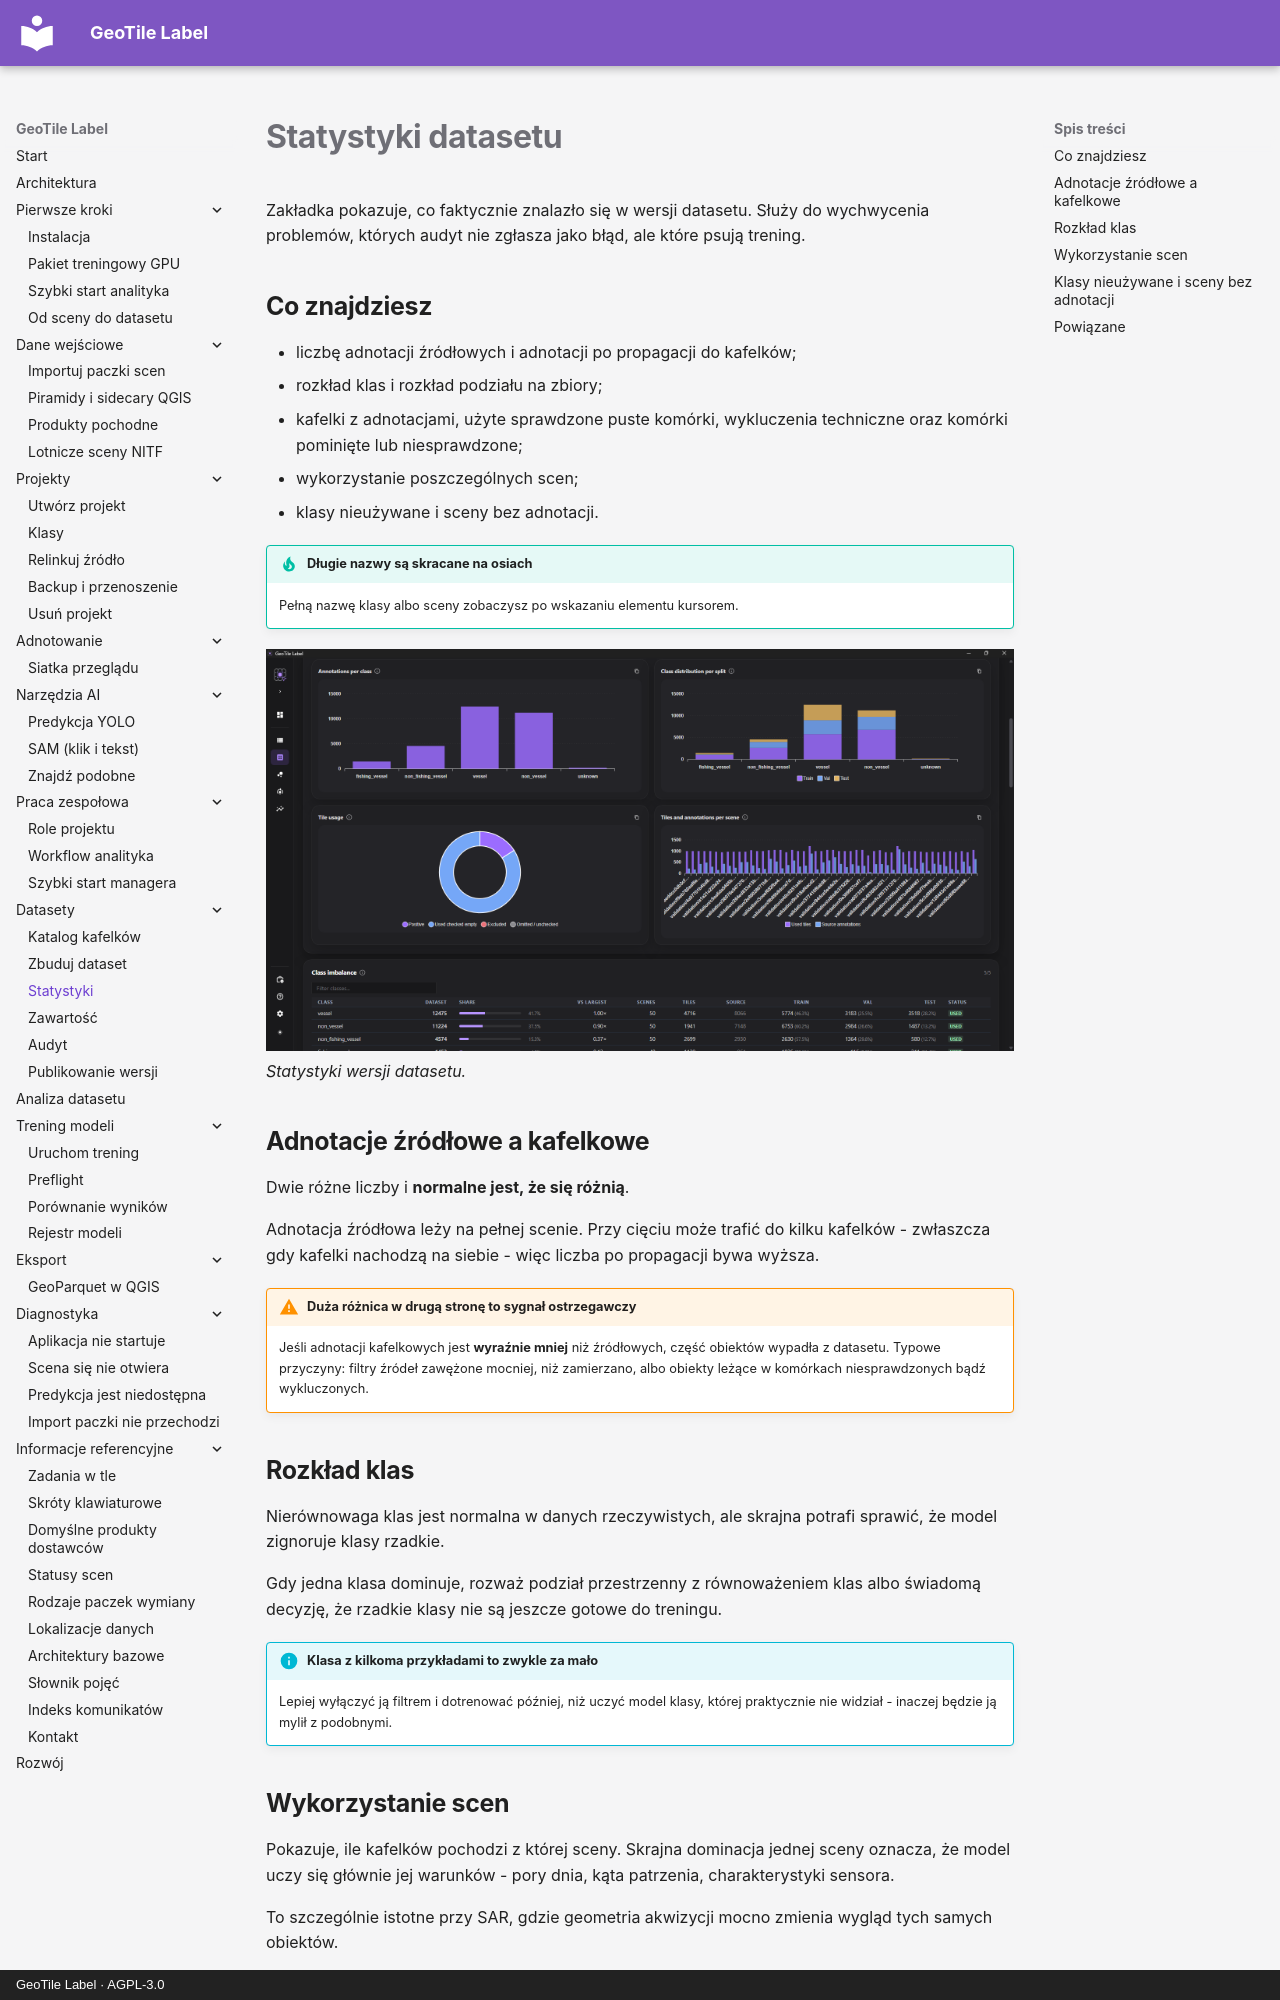

repository: jakubslesinski/geotile-label · page: datasets/statystyki.html · generator: mkdocs · copyright: GeoTile Label · AGPL-3.0

# Statystyki datasetu

Zakładka pokazuje, co faktycznie znalazło się w wersji datasetu. Służy do wychwycenia
problemów, których audyt nie zgłasza jako błąd, ale które psują trening.

## Co znajdziesz

- liczbę adnotacji źródłowych i adnotacji po propagacji do kafelków;
- rozkład klas i rozkład podziału na zbiory;
- kafelki z adnotacjami, użyte sprawdzone puste komórki, wykluczenia techniczne oraz
  komórki pominięte lub niesprawdzone;
- wykorzystanie poszczególnych scen;
- klasy nieużywane i sceny bez adnotacji.

!!! tip "Długie nazwy są skracane na osiach"

    Pełną nazwę klasy albo sceny zobaczysz po wskazaniu elementu kursorem.

![Adnotacje wedlug klas, rozklad podzialu, wykorzystanie kafelkow i nierownowaga klas](../assets/images/dataset-statistics-dashboard.png)
*Statystyki wersji datasetu.*

## Adnotacje źródłowe a kafelkowe

Dwie różne liczby i **normalne jest, że się różnią**.

Adnotacja źródłowa leży na pełnej scenie. Przy cięciu może trafić do kilku kafelków -
zwłaszcza gdy kafelki nachodzą na siebie - więc liczba po propagacji bywa wyższa.

!!! warning "Duża różnica w drugą stronę to sygnał ostrzegawczy"

    Jeśli adnotacji kafelkowych jest **wyraźnie mniej** niż źródłowych, część obiektów
    wypadła z datasetu. Typowe przyczyny: filtry źródeł zawężone mocniej, niż
    zamierzano, albo obiekty leżące w komórkach niesprawdzonych bądź wykluczonych.

## Rozkład klas

Nierównowaga klas jest normalna w danych rzeczywistych, ale skrajna potrafi sprawić,
że model zignoruje klasy rzadkie.

Gdy jedna klasa dominuje, rozważ podział przestrzenny z równoważeniem klas albo
świadomą decyzję, że rzadkie klasy nie są jeszcze gotowe do treningu.

!!! info "Klasa z kilkoma przykładami to zwykle za mało"

    Lepiej wyłączyć ją filtrem i dotrenować później, niż uczyć model klasy, której
    praktycznie nie widział - inaczej będzie ją mylił z podobnymi.

## Wykorzystanie scen

Pokazuje, ile kafelków pochodzi z której sceny. Skrajna dominacja jednej sceny
oznacza, że model uczy się głównie jej warunków - pory dnia, kąta patrzenia,
charakterystyki sensora.

To szczególnie istotne przy SAR, gdzie geometria akwizycji mocno zmienia wygląd tych
samych obiektów.
